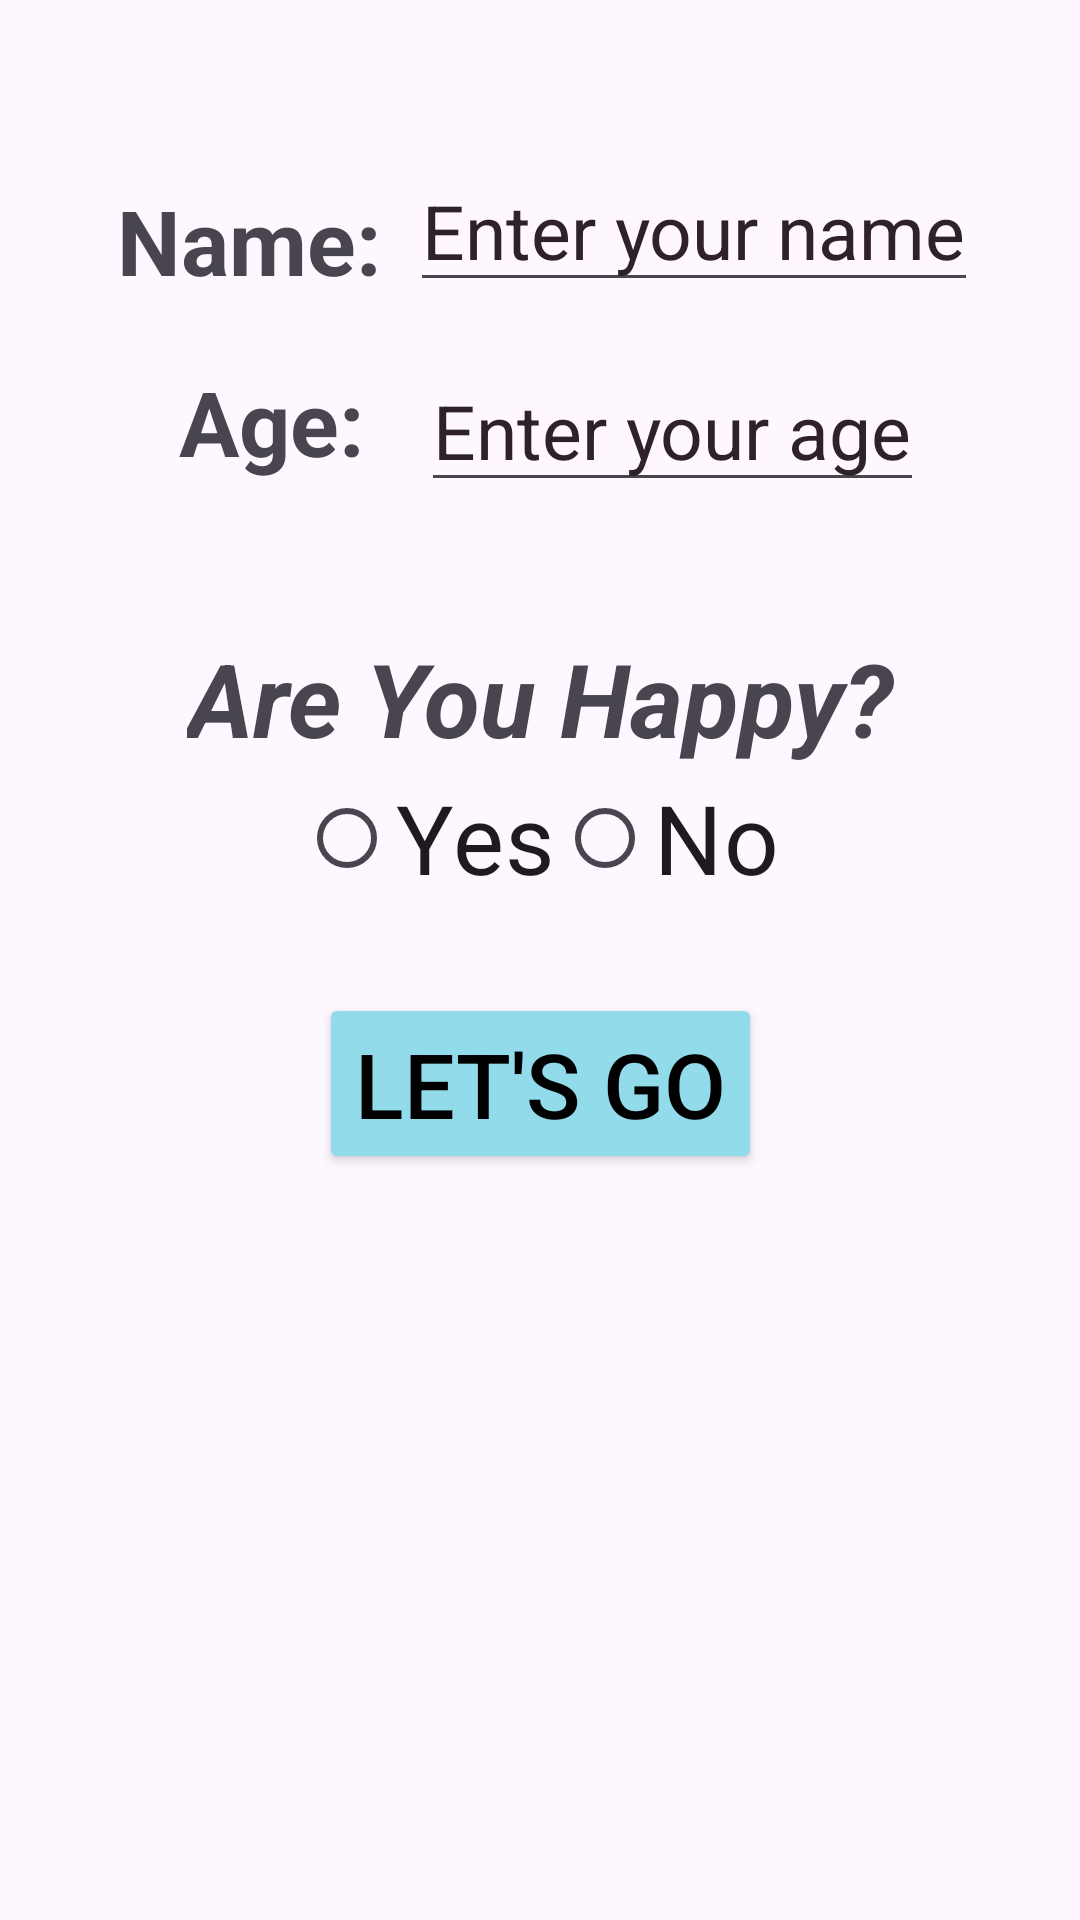

Android layout source for this screen:
<!-- AndroidManifest.xml: application theme Theme.IntentStingBoolInt -->
<!-- res/layout/activity_main.xml -->
<?xml version="1.0" encoding="utf-8"?>
<androidx.constraintlayout.widget.ConstraintLayout xmlns:android="http://schemas.android.com/apk/res/android"
    xmlns:app="http://schemas.android.com/apk/res-auto"
    xmlns:tools="http://schemas.android.com/tools"
    android:layout_width="match_parent"
    android:layout_height="match_parent"
    android:background="@drawable/bg01"
    tools:context=".MainActivity">

    <TextView
        android:id="@+id/name_tv"
        android:layout_width="wrap_content"
        android:layout_height="wrap_content"
        android:text="@string/name_tv"
        android:textSize="30sp"
        android:textStyle="bold"
        android:layout_marginTop="60dp"
        app:layout_constraintEnd_toStartOf="@id/name_et"
        app:layout_constraintStart_toStartOf="parent"
        app:layout_constraintTop_toTopOf="parent"
        app:layout_constraintHorizontal_bias="0.8"/>

    <EditText
        android:id="@+id/name_et"
        android:layout_width="wrap_content"
        android:layout_height="wrap_content"
        android:inputType="text"
        android:layout_marginTop="50dp"
        android:hint="@string/name_hint"
        android:textColorHint="#2E2128"
        android:textSize="25sp"
        app:layout_constraintEnd_toEndOf="parent"
        app:layout_constraintHorizontal_bias="0.8"
        app:layout_constraintStart_toStartOf="parent"
        app:layout_constraintTop_toTopOf="parent" />
    <TextView
        android:id="@+id/age_tv"
        android:layout_width="wrap_content"
        android:layout_height="wrap_content"
        android:text="@string/age_tv"
        android:textSize="30sp"
        android:textStyle="bold"
        android:layout_marginTop="20dp"
        app:layout_constraintTop_toBottomOf="@+id/name_tv"
        app:layout_constraintStart_toStartOf="parent"
        app:layout_constraintEnd_toEndOf="parent"
        app:layout_constraintHorizontal_bias="0.2" />

    <EditText
        android:id="@+id/age_et"
        android:layout_width="wrap_content"
        android:layout_height="wrap_content"
        android:layout_marginTop="16dp"
        android:hint="@string/age_hint"
        android:inputType="number"
        android:textColorHint="#2E2128"
        android:textSize="25sp"
        app:layout_constraintEnd_toEndOf="parent"
        app:layout_constraintHorizontal_bias="0.729"
        app:layout_constraintStart_toStartOf="parent"
        app:layout_constraintTop_toBottomOf="@+id/name_et" />

    <TextView
        android:id="@+id/ruhappy_tv"
        android:layout_width="wrap_content"
        android:layout_height="wrap_content"
        android:text="@string/ruhappy_tv"
        android:textSize="34sp"
        android:textStyle="italic|bold"
        app:layout_constraintBottom_toBottomOf="parent"
        app:layout_constraintEnd_toEndOf="parent"
        app:layout_constraintStart_toStartOf="parent"
        app:layout_constraintTop_toBottomOf="@id/age_et"
        app:layout_constraintVertical_bias="0.1" />

    <RadioGroup
        android:id="@+id/radiogrp"
        android:layout_height="wrap_content"
        android:layout_width="match_parent"
        android:orientation="horizontal"
        app:layout_constraintStart_toStartOf="parent"
        app:layout_constraintEnd_toEndOf="parent"
        app:layout_constraintTop_toBottomOf="@id/ruhappy_tv"
        app:layout_constraintHorizontal_bias="0.5"
        android:gravity="center">
        <RadioButton
        android:id="@+id/yes_rbtn"
        android:layout_width="wrap_content"
        android:layout_height="wrap_content"
        android:textSize="32sp"
        android:text="@string/rbtn_yes"/>

        <RadioButton
        android:id="@+id/no_rbtn"
        android:layout_width="wrap_content"
        android:layout_height="wrap_content"
        android:textSize="32sp"
        android:text="@string/rbtn_no"/>
    </RadioGroup>


    <Button
        android:id="@+id/submit_btn"
        android:layout_width="wrap_content"
        android:layout_height="wrap_content"
        android:text="@string/submit_btn"
        android:textColor="@color/black"
        android:textSize="30sp"
        android:backgroundTint="#91DBEA"
        app:layout_constraintStart_toStartOf="parent"
        app:layout_constraintEnd_toEndOf="parent"
        app:layout_constraintBottom_toBottomOf="parent"
        app:layout_constraintTop_toBottomOf="@id/radiogrp"
        app:layout_constraintVertical_bias="0.10"
        />



</androidx.constraintlayout.widget.ConstraintLayout>
<!-- resources referenced by this layout -->
<resources>
  <string name="age_hint">Enter your age </string>
  <string name="age_tv">Age:</string>
  <string name="name_hint">Enter your name </string>
  <string name="name_tv">Name:</string>
  <string name="rbtn_no">No</string>
  <string name="rbtn_yes">Yes</string>
  <string name="ruhappy_tv">Are You Happy?</string>
  <string name="submit_btn">Let\'s Go</string>
  <style name="Theme.IntentStingBoolInt" parent="Base.Theme.IntentStingBoolInt" />
  <style name="Base.Theme.IntentStingBoolInt" parent="Theme.Material3.DayNight.NoActionBar">
          
          
      </style>
  <!-- not gathered from this repository: default colours our renderer supplied (Android Studio template values) -->
  <color name="black">#FF000000</color>
</resources>
